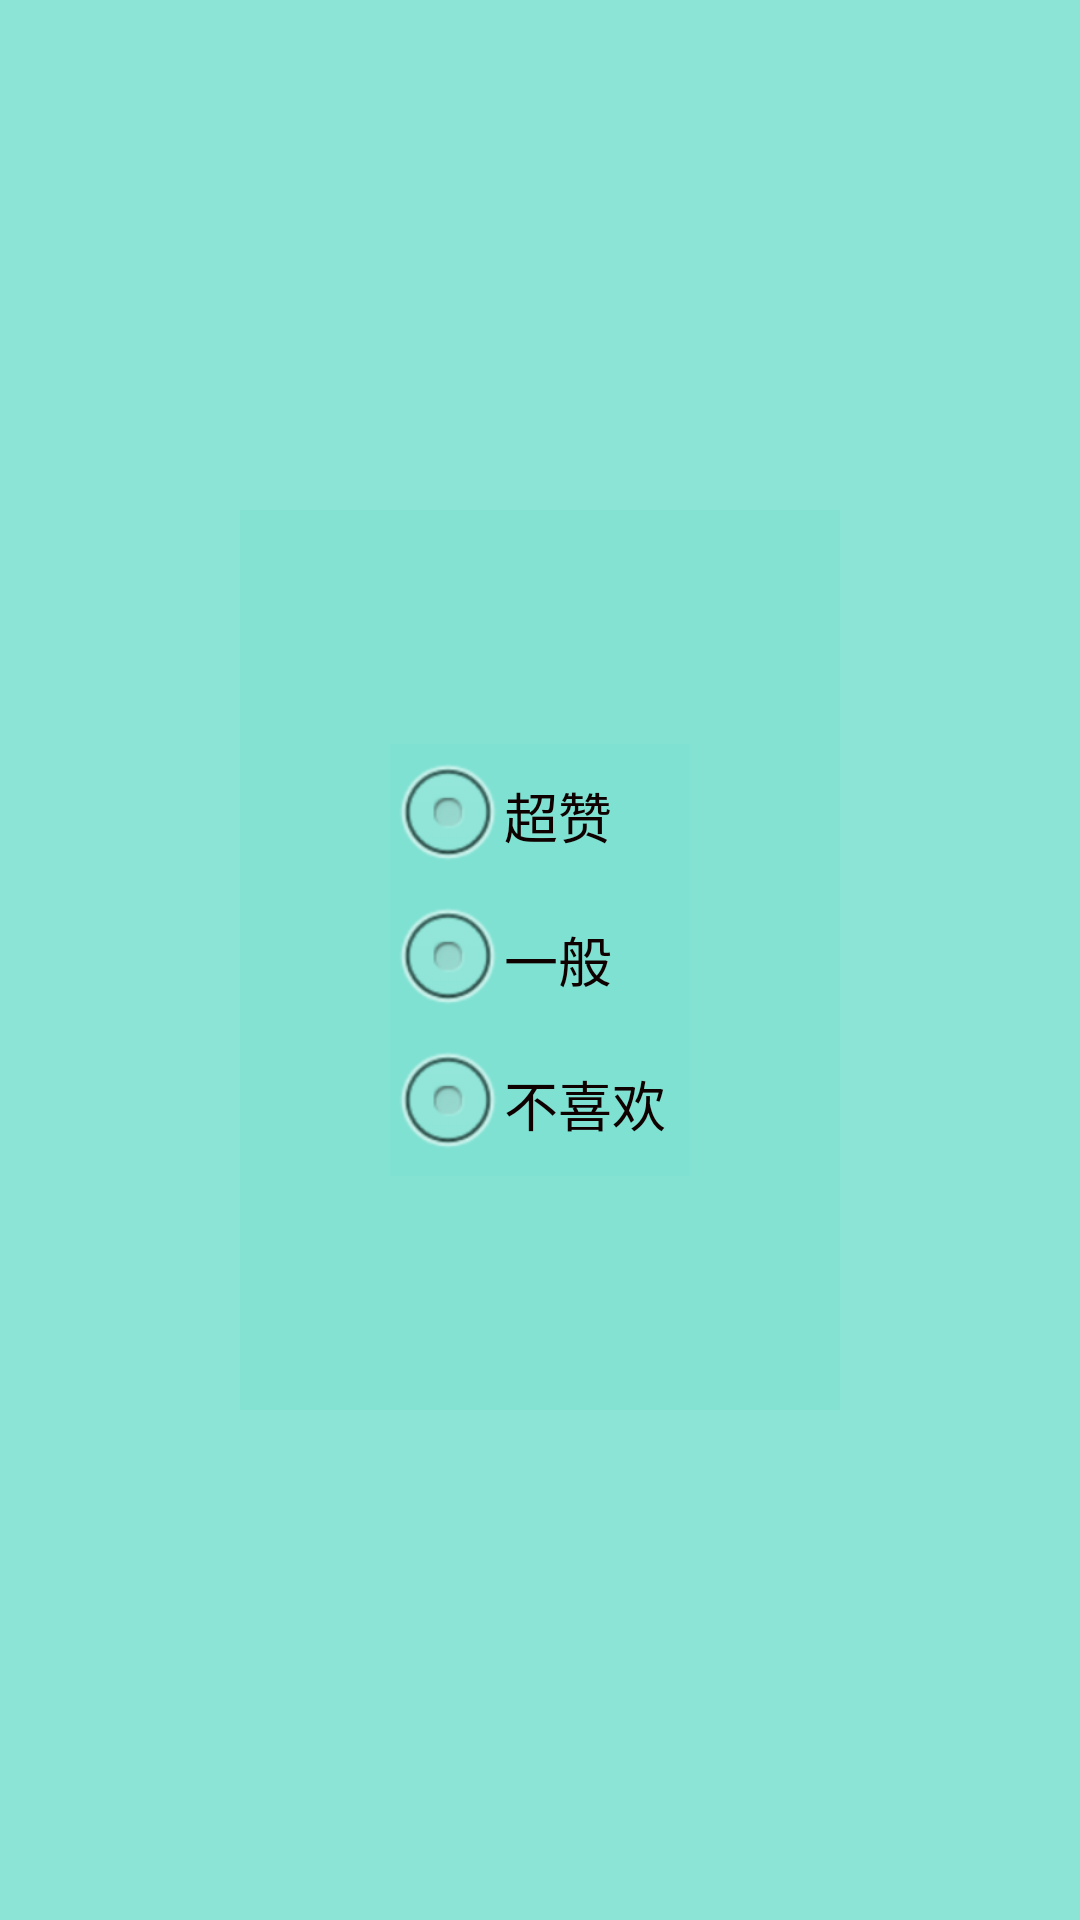

The Android layout XML behind this screen, and the referenced resources:
<!-- AndroidManifest.xml: activity theme dialog -->
<!-- res/layout/activity_collect.xml -->
<?xml version="1.0" encoding="utf-8"?>
<LinearLayout android:id="@+id/activity_collect"
    xmlns:android="http://schemas.android.com/apk/res/android"
    xmlns:tools="http://schemas.android.com/tools"
    android:layout_width="match_parent"
    android:layout_height="match_parent"
    android:orientation="vertical"
    tools:context="app.com.example.android.hotfilm.activity.CollectActivity"
    android:gravity="center">

    <RadioGroup
        android:id="@+id/radio_group"
        android:layout_width="200dp"
        android:layout_height="300dp"
        android:orientation="vertical"
        android:gravity="center">

        <RadioButton
            android:id="@+id/very_like"
            android:layout_width="100dp"
            android:layout_height="wrap_content"
            android:text="超赞"
            android:textSize="18sp"
            android:textColor="#100101"/>
        <RadioButton
            android:id="@+id/normal"
            android:layout_width="100dp"
            android:layout_height="wrap_content"
            android:text="一般"
            android:textSize="18sp"
            android:textColor="#100101"/>
        <RadioButton
            android:id="@+id/not_like"
            android:layout_width="100dp"
            android:layout_height="wrap_content"
            android:text="不喜欢"
            android:textSize="18sp"
            android:textColor="#100101"/>

    </RadioGroup>
</LinearLayout>
<!-- resources referenced by this layout -->
<resources>
  <style name="dialog" parent="@android:style/Theme.Dialog">
          
          <item name="android:windowFrame">@null</item>
          
          <item name="android:windowIsFloating">true</item>
          
          <item name="android:windowIsTranslucent">true</item>
          
          <item name="android:windowNoTitle">true</item>
          
          <item name="android:background">#6077dece</item>
          
          <item name="android:windowBackground">@android:color/transparent</item>
          
          <item name="android:backgroundDimEnabled">false</item>
          
          <item name="android:windowCloseOnTouchOutside">false</item>
      </style>
</resources>
